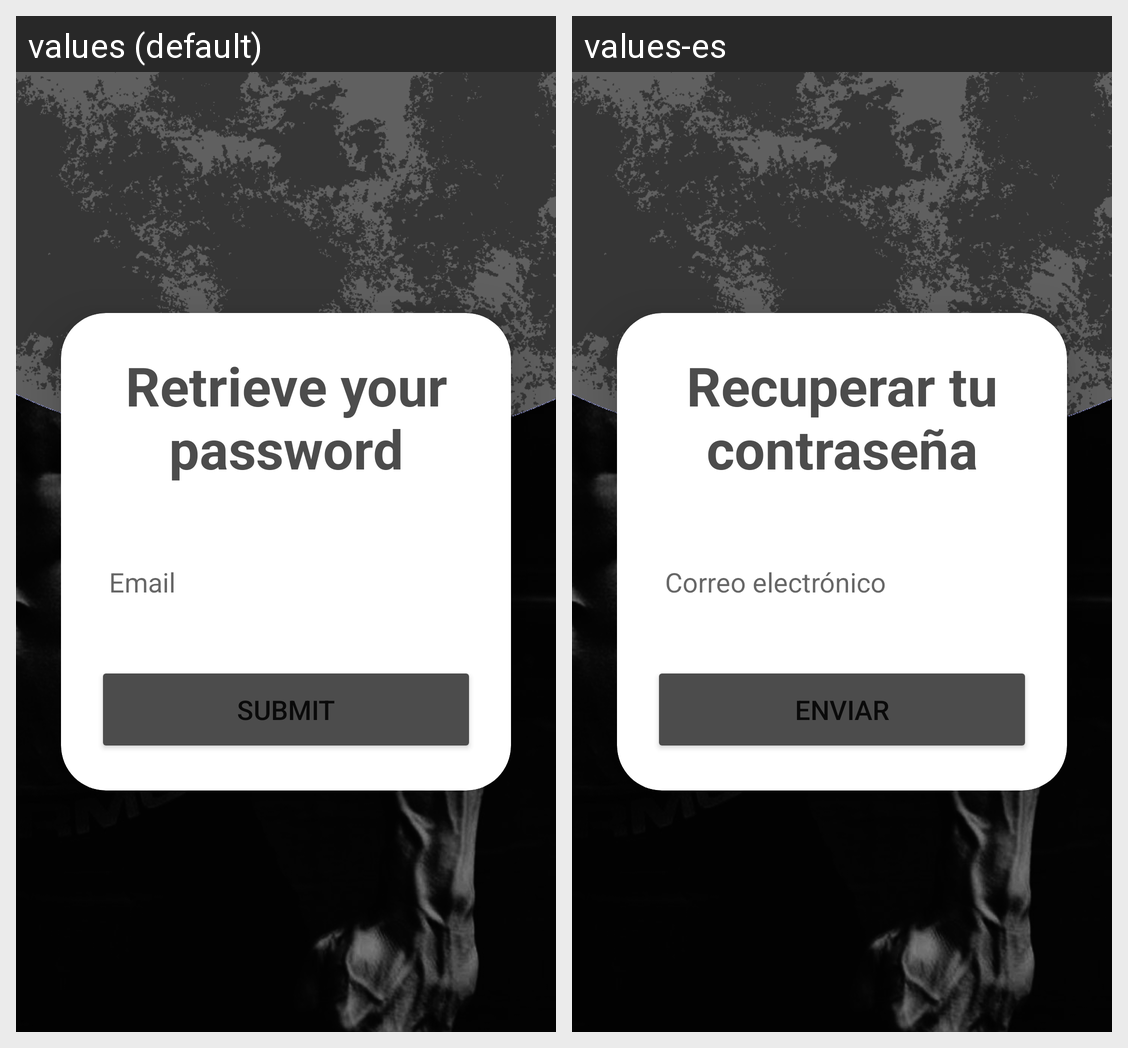

This grid shows one Android layout under two languages. Give, for every string resource on the screen, its name, the default text and each shown locale's text.
Android screen res/layout/activity_forgot_pass.xml rendered under 2 locales, left to right: values (default), values-es. Device: Nexus 5 (rendered at 1080×1920; each locale shown at half size, 540×960, under a caption strip naming it); theme Theme.GymTracker.
Strings drawn on this screen, with the default value and each locale's value (text and hints the layout hard-codes, and strings that could not be matched under every locale, appear in the picture but are not listed):

forgot
  values: Retrieve your password
  values-es: Recuperar tu contraseña

email
  values: Email
  values-es: Correo electrónico

resPass
  values: Submit
  values-es: Enviar
